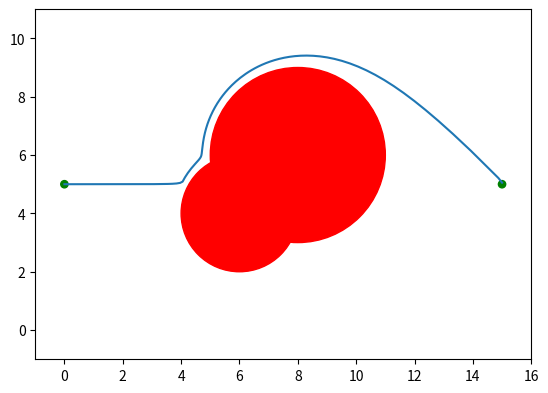

Here is the Python script that generated this plot:
from mpl_toolkits.mplot3d import Axes3D
import matplotlib.pyplot as plt
import numpy as np


class Problem18_1():
    def __init__(self):
        self.x_min = 0
        self.x_max = 15
        self.y_min = 0
        self.y_max = 10
        self.eta = 1
        self.g = 0.0175
        self.start = (0, 5)
        self.goal = (15, 5)
        self.obstacles = []
        self.addObstacles()
        self.avg = 0

    # Add field and obstacles
    def addField(self, X, Y):
        return (X - self.goal[0])**2 + ((Y - self.goal[1])**2) - 1

    def addObstacles(self):
        self.obstacles.append((6, 4, 2))
        self.obstacles.append((8, 6, 3))

    def circle(self, x, y, c):
        """c = (cx, cy, radius, cap)"""
        val = (((x - c[0])**2 / (c[2] * c[2])) +
               ((y - c[1])**2 / (c[2] * c[2])) - 1)
        val[val < 0.001] = 0.001
        val = 1 / val
        # 1 / (((x - 8)^2 / 9) + ((y - 6)^2 / 9) - 1)
        return val

    # Partial derivative section
    def diffFieldX(self, x):
        return 2 * x - 30

    def diffFieldY(self, y):
        return 2 * y - 10

    def diffObstacle1X(self, x, y):
        top = 8 * x - 8 * 6
        bot = (x**2 - 12 * x + y**2 + 48 - 8 * y)**2
        return -(top / bot)

    def diffObstacle2X(self, x, y):
        top = 18 * x - 9 * 16
        bot = (x**2 - 16 * x + y**2 + 91 - 12 * y)**2
        return -(top / bot)

    def diffObstacle1Y(self, x, y):
        top = 8 * y - 8 * 4
        bot = (x**2 - 12 * x + y**2 + 48 - 8 * y)**2
        return -(top / bot)

    def diffObstacle2Y(self, x, y):
        top = 18 * y - 18 * 6
        bot = (x**2 - 16 * x + y**2 + 91 - 12 * y)**2
        return -(top / bot)

    # Run descent and graph 2D or 3D
    def setDXDYDZ(self):
        self.setXYZ()
        loops = len(self.Z)
        x = [self.start[0]]
        y = [self.start[1]]

        for i in range(1, loops):
            dist = (x[-1] - self.goal[0])**2 + (y[-1] - self.goal[1])**2

            if dist > self.eta:
                self.g = self.eta / dist
            elif dist > 0.01:
                self.g *= 0.9
            else:
                self.g = 0
                break

            # Calc partial with respect to x
            dx = (self.diffFieldX(x[-1]) +
                  self.diffObstacle1X(x[-1], y[-1]) +
                  self.diffObstacle2X(x[-1], y[-1]))

            # Calc partial with respect to y
            dy = (self.diffFieldY(y[-1]) +
                  self.diffObstacle1Y(x[-1], y[-1]) +
                  self.diffObstacle2Y(x[-1], y[-1]))
            dx = self.g * dx
            dy = self.g * dy

            x.append(x[-1] - dx)
            y.append(y[-1] - dy)

        # 'x' because it makes the code cleaner, then assigned to self.x
        self.x = x
        self.y = y

    def plotObstacles2D(self):
        self.setDXDYDZ()
        ax = plt.gca()
        plt.gca().set_aspect('equal', adjustable='box')
        ax.plot(self.x, self.y)
        for x, y, r in self.obstacles:
            ax.add_artist(plt.Circle((x, y), r, color='r'))
        ax.add_artist(plt.Circle((self.start[0], self.start[1]),
                                 radius=0.125, color='g'))
        ax.add_artist(plt.Circle((self.goal[0], self.goal[1]),
                                 radius=0.125, color='g'))
        plt.xlim(-1, 16)
        plt.ylim(-1, 11)
        plt.show()

    def setXYZ(self):
        X = np.arange(self.x_min - 1, self.x_max + 1, 0.1)
        Y = np.arange(self.y_min - 1, self.y_max + 1, 0.1)
        X, Y = np.meshgrid(X, Y)
        Z = self.circle(X, Y, self.obstacles[0]) +\
            self.circle(X, Y, self.obstacles[1])
        Z[Z > 150.0] = 150.0
        Z += self.addField(X, Y)
        self.Z = Z.flatten()
        self.X = X.flatten()
        self.Y = Y.flatten()

    def plotObstacles3D(self):
        # self.setXYZ()
        self.setDXDYDZ()
        fig = plt.figure()
        ax = fig.gca(projection='3d')
        plt.gca().set_aspect('equal', adjustable='box')
        # ax.plot_trisurf(self.X, self.Y, self.Z, antialiased=False)
        ax.plot(self.x, self.y, self.Z, 'go')
        plt.xlim(-1, 16)
        plt.ylim(-1, 11)
        plt.show()


if __name__ == '__main__':
    p18 = Problem18_1()
    # p18.plotObstacles3D()
    p18.plotObstacles2D()
